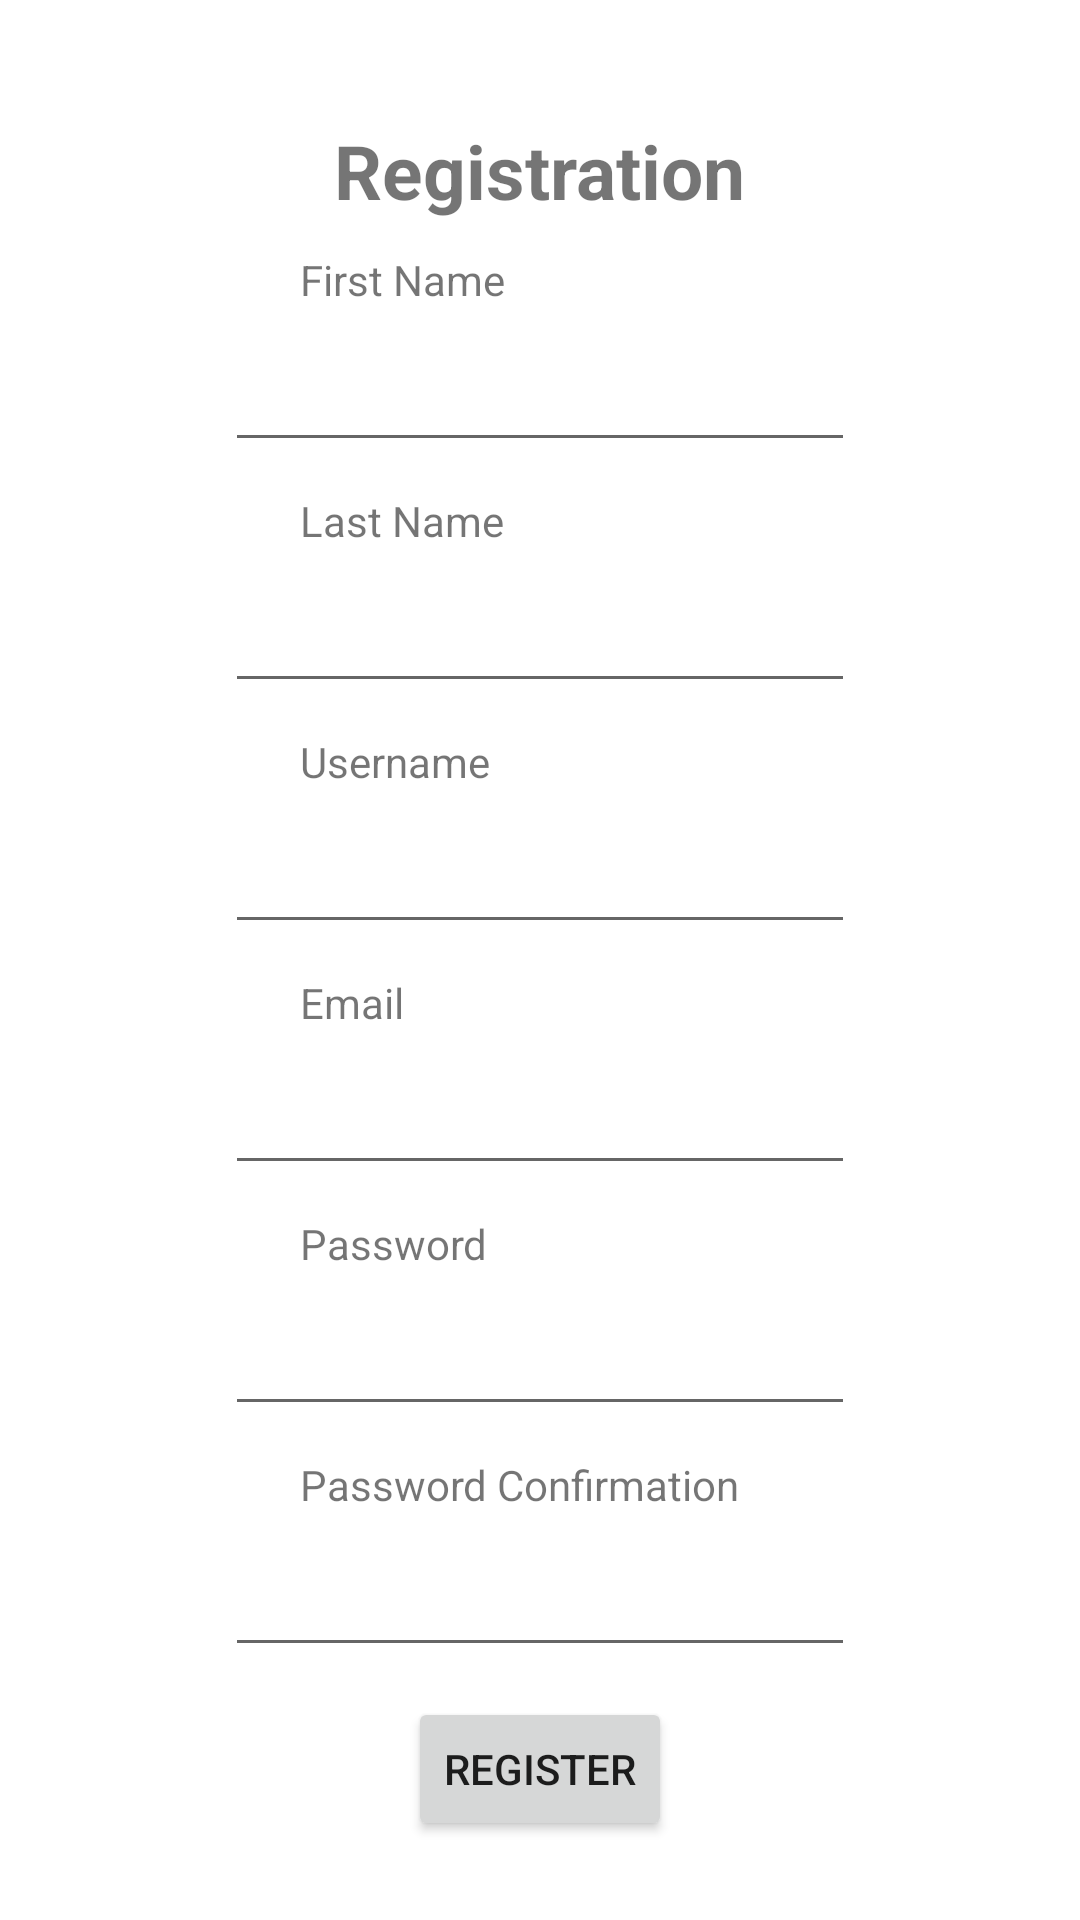

The Android layout XML behind this screen, and the referenced resources:
<!-- AndroidManifest.xml: application theme AppTheme -->
<!-- res/layout/registration.xml -->
<?xml version="1.0" encoding="utf-8"?>
<LinearLayout xmlns:android="http://schemas.android.com/apk/res/android"
    android:orientation="vertical"
    android:layout_width="match_parent"
    android:layout_height="match_parent"
    android:id="@+id/registration_view">
    <TextView
        android:layout_width="wrap_content"
        android:layout_height="wrap_content"
        android:layout_marginTop="40dp"
        android:text="Registration"
        android:textSize="25dp"
        android:textStyle="bold"
        android:layout_gravity="center"/>
    <TextView
        android:layout_width="wrap_content"
        android:layout_height="wrap_content"
        android:layout_marginTop="10dp"
        android:layout_marginBottom="10dp"
        android:layout_marginLeft="100dp"
        android:text="First Name"/>
    <EditText
        android:id="@+id/First"
        android:layout_width="wrap_content"
        android:layout_height="wrap_content"
        android:layout_gravity="center"
        android:ems="10"/>
    <TextView
        android:layout_width="wrap_content"
        android:layout_height="wrap_content"
        android:layout_marginTop="10dp"
        android:layout_marginBottom="10dp"
        android:layout_marginLeft="100dp"
        android:text="Last Name"/>
    <EditText
        android:id="@+id/Last"
        android:layout_width="wrap_content"
        android:layout_height="wrap_content"
        android:layout_gravity="center"
        android:ems="10"/>
    <TextView
        android:layout_width="wrap_content"
        android:layout_height="wrap_content"
        android:layout_marginTop="10dp"
        android:layout_marginBottom="10dp"
        android:layout_marginLeft="100dp"
        android:text="Username"/>
    <EditText
        android:id="@+id/Username"
        android:layout_width="wrap_content"
        android:layout_height="wrap_content"
        android:layout_gravity="center"
        android:ems="10"/>
    <TextView
        android:layout_width="wrap_content"
        android:layout_height="wrap_content"
        android:layout_marginTop="10dp"
        android:layout_marginBottom="10dp"
        android:layout_marginLeft="100dp"
        android:text="Email"/>
    <EditText
        android:id="@+id/Email"
        android:layout_width="wrap_content"
        android:layout_height="wrap_content"
        android:layout_gravity="center"
        android:ems="10" />
    <TextView
        android:layout_width="wrap_content"
        android:layout_height="wrap_content"
        android:layout_marginTop="10dp"
        android:layout_marginBottom="10dp"
        android:layout_marginLeft="100dp"
        android:text="Password"/>
    <EditText
        android:id="@+id/Password"
        android:layout_width="wrap_content"
        android:layout_height="wrap_content"
        android:layout_gravity="center"
        android:inputType="textPassword"
        android:ems="10"/>
    <TextView
        android:layout_width="wrap_content"
        android:layout_height="wrap_content"
        android:layout_marginTop="10dp"
        android:layout_marginBottom="10dp"
        android:layout_marginLeft="100dp"
        android:text="Password Confirmation"/>
    <EditText
        android:id="@+id/Confirmation"
        android:layout_width="wrap_content"
        android:layout_height="wrap_content"
        android:layout_gravity="center"
        android:inputType="textPassword"
        android:ems="10"/>
    <Button
        android:id="@+id/btnRegister"
        android:layout_width="wrap_content"
        android:layout_height="wrap_content"
        android:layout_marginTop="10dp"
        android:layout_marginBottom="10dp"
        android:layout_gravity="center"
        android:text="Register" />
    <TextView
        android:id="@+id/loginLink"
        android:layout_width="wrap_content"
        android:layout_height="wrap_content"
        android:layout_marginTop="10dp"
        android:text="Already Registered? Login here"
        android:textSize="20sp"
        android:textColor="#3F51B5"
        android:layout_gravity="center"/>
</LinearLayout>
<!-- resources referenced by this layout -->
<resources>
  <style name="AppTheme" parent="Theme.MaterialComponents.Light.NoActionBar">
          
          <item name="colorPrimary">@color/colorPrimary</item>
          <item name="colorPrimaryDark">@color/colorPrimaryDark</item>
          <item name="colorAccent">@color/colorAccent</item>
  
          <item name="backgroundColor">@color/blue</item>
  
          <item name="android:homeAsUpIndicator">@drawable/arrow_left</item>
      </style>
  <color name="colorPrimary">#008577</color>
  <color name="colorPrimaryDark">#00574B</color>
  <color name="colorAccent">#D81B60</color>
  <color name="blue">#B8CDF8</color>
</resources>
